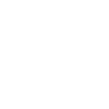
t = 0.00 s
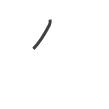
t = 0.75 s
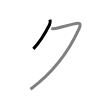
t = 1.50 s
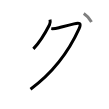
t = 2.50 s
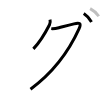
t = 3.25 s
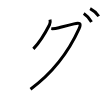
t = 4.00 s

The animated SVG that drew these frames (rendered in a browser with its animation timeline set to each time). Animation: 4 SMIL elements (animate=4); one cycle of 4.00 s.

<svg width="109px" height="109px" viewBox="0 0 px 109px" xmlns="http://www.w3.org/2000/svg" xmlns:xlink="http://www.w3.org/1999/xlink" xml:space="preserve" version="1.1"  baseProfile="full">
<path d="M50,19.62c0.38,1.5,0.34,3.48-0.5,5.12c-4.12,8.12-7.88,15.5-16.12,24.12" style="fill:none;stroke:black;stroke-width:3;opacity:0">
  <animate attributeType="CSS" attributeName="opacity" from="0" to="1" begin="0s" dur="1s" repeatCount="Indefinite" fill="freeze" />
</path>
<path d="M51.25,28.62c2.62,0.25,5.67-0.39,7.62-0.88c6-1.5,9.75-2.38,15.12-3.88c5.79-1.62,7.53-0.42,5.12,4.88c-10.36,22.88-26.24,44.14-48.61,60.51" style="fill:none;stroke:black;stroke-width:3;opacity:0">
  <animate attributeType="CSS" attributeName="opacity" from="0" to="1" begin="1s" dur="1s" repeatCount="Indefinite" fill="freeze" />
</path>
<path d="M83.75,13.5c2.75,1.75,6,5.38,7.75,8.5" style="fill:none;stroke:black;stroke-width:3;opacity:0">
  <animate attributeType="CSS" attributeName="opacity" from="0" to="1" begin="2s" dur="1s" repeatCount="Indefinite" fill="freeze" />
</path>
<path d="M90.13,8.62c3.06,1.57,6.68,4.82,8.62,7.62" style="fill:none;stroke:black;stroke-width:3;opacity:0">
  <animate attributeType="CSS" attributeName="opacity" from="0" to="1" begin="3s" dur="1s" repeatCount="Indefinite" fill="freeze" />
</path>
</svg>
